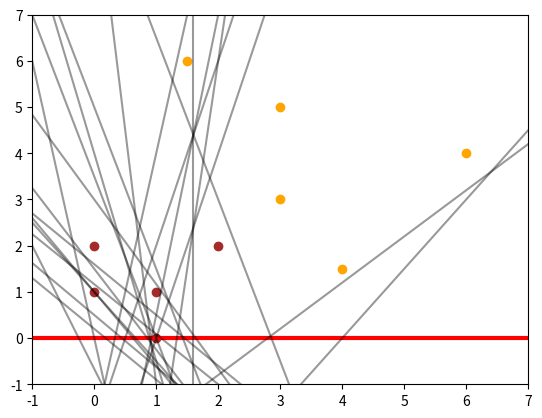

Python code for this plot:
import matplotlib.pyplot as plt
import numpy as np


def sinal(x):
    if x >= 0:
        return 1
    else:
        return -1


X = np.array(
    [[1, 1], [0, 1], [0, 2], [1, 0], [2, 2], [4, 1.5], [1.5, 6], [3, 5], [3, 3], [6, 4]]
)
y = np.array([1, 1, 1, 1, 1, -1, -1, -1, -1, -1])

plt.scatter(X[0:5, 0], X[0:5, 1], color="brown")
plt.scatter(X[5:, 0], X[5:, 1], color="orange")

X = X.T
X = np.concatenate((-np.ones((1, 10)), X), axis=0)
y.shape = (len(y), 1)

W = np.array([[0], [0], [0]])
x1 = np.linspace(-2, 8, 10)

x2 = np.zeros((10,))

plt.plot(x1, x2, color="red", linewidth=3)
plt.xlim(-1, 7)
plt.ylim(-1, 7)

LR = 0.01

Erro = True
while Erro:
    Erro = False
    for t in range(X.shape[1]):
        x_t = X[:, t].reshape(3, 1)
        u_t = W.T @ x_t

        y_t = sinal(u_t[0, 0])
        d_t = y[t, 0]
        W = W + LR * (d_t - y_t) * x_t
        if (d_t - y_t) != 0:
            Erro = True
            x2 = -x1 * (W[1, 0] / W[2, 0]) + W[0, 0] / W[2, 0]

            plt.plot(x1, x2, color="k", alpha=0.4)
            plt.pause(0.2)
